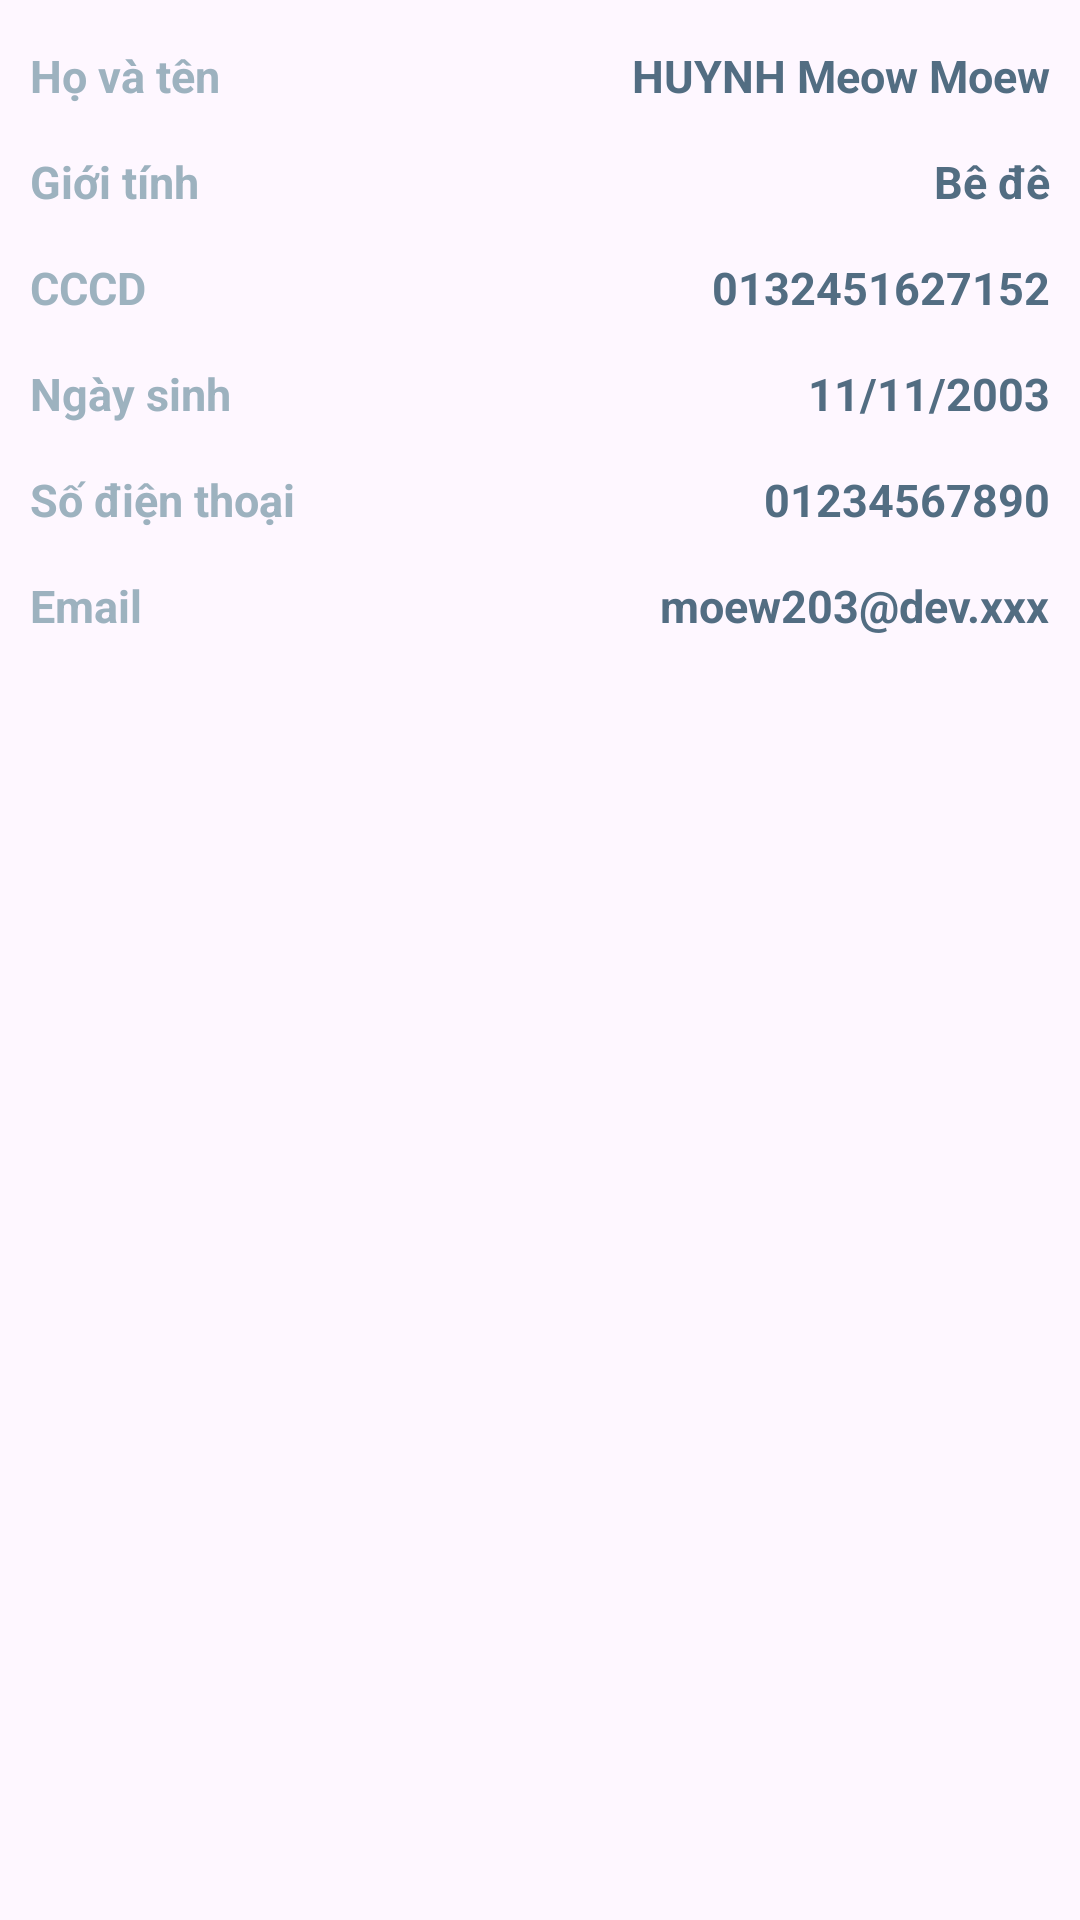

This screen was rendered from an Android layout file. Write that file and the resources it references.
<!-- AndroidManifest.xml: application theme Theme.Dormitory_management -->
<!-- res/layout/fragment_student_tab_common.xml -->
<?xml version="1.0" encoding="utf-8"?>
<LinearLayout xmlns:android="http://schemas.android.com/apk/res/android"
    xmlns:tools="http://schemas.android.com/tools"
    android:layout_width="match_parent"
    android:layout_height="match_parent"
    android:orientation="vertical">
    <RelativeLayout
        android:layout_width="match_parent"
        android:layout_height="wrap_content"
        android:layout_marginStart="10dp"
        android:layout_marginEnd="10dp"
        android:layout_marginTop="15dp"
        tools:ignore="UselessParent">
        <TextView
            android:layout_width="wrap_content"
            android:layout_height="wrap_content"
            android:textColor="@color/grey"
            android:text="@string/tab_common_full_name"
            android:textSize="15sp"
            android:layout_alignParentStart="true"
            android:textStyle="bold"
            tools:ignore="RelativeOverlap" />
        <TextView
            android:id="@+id/txt_fullname"
            android:layout_width="wrap_content"
            android:layout_height="wrap_content"
            android:textColor="@color/light_blue"
            android:text="HUYNH Meow Moew"
            android:textSize="15sp"
            android:layout_alignParentEnd="true"
            android:textStyle="bold"
            tools:ignore="HardcodedText" />
    </RelativeLayout>
    <RelativeLayout
        android:layout_width="match_parent"
        android:layout_height="wrap_content"
        android:layout_marginStart="10dp"
        android:layout_marginEnd="10dp"
        android:layout_marginTop="15dp"
        tools:ignore="UselessParent">
        <TextView
            android:layout_width="wrap_content"
            android:layout_height="wrap_content"
            android:textColor="@color/grey"
            android:text="@string/tab_common_gender"
            android:textSize="15sp"
            android:layout_alignParentStart="true"
            android:textStyle="bold"
            tools:ignore="RelativeOverlap" />
        <TextView
            android:id="@+id/txt_gender"
            android:layout_width="wrap_content"
            android:layout_height="wrap_content"
            android:textColor="@color/light_blue"
            android:text="Bê đê"
            android:textSize="15sp"
            android:layout_alignParentEnd="true"
            android:textStyle="bold"
            tools:ignore="HardcodedText" />
    </RelativeLayout>
    <RelativeLayout
        android:layout_width="match_parent"
        android:layout_height="wrap_content"
        android:layout_marginStart="10dp"
        android:layout_marginEnd="10dp"
        android:layout_marginTop="15dp"
        tools:ignore="UselessParent">
        <TextView
            android:layout_width="wrap_content"
            android:layout_height="wrap_content"
            android:textColor="@color/grey"
            android:text="@string/tab_common_ID"
            android:textSize="15sp"
            android:layout_alignParentStart="true"
            android:textStyle="bold"
            tools:ignore="RelativeOverlap" />
        <TextView
            android:id="@+id/txt_cccd"
            android:layout_width="wrap_content"
            android:layout_height="wrap_content"
            android:textColor="@color/light_blue"
            android:text="0132451627152"
            android:textSize="15sp"
            android:layout_alignParentEnd="true"
            android:textStyle="bold"
            tools:ignore="HardcodedText" />
    </RelativeLayout>
    <RelativeLayout
        android:layout_width="match_parent"
        android:layout_height="wrap_content"
        android:layout_marginStart="10dp"
        android:layout_marginEnd="10dp"
        android:layout_marginTop="15dp"
        tools:ignore="UselessParent">
        <TextView
            android:layout_width="wrap_content"
            android:layout_height="wrap_content"
            android:textColor="@color/grey"
            android:text="@string/tab_common_date"
            android:textSize="15sp"
            android:layout_alignParentStart="true"
            android:textStyle="bold"
            tools:ignore="RelativeOverlap" />
        <TextView
            android:id="@+id/txt_date"
            android:layout_width="wrap_content"
            android:layout_height="wrap_content"
            android:textColor="@color/light_blue"
            android:text="11/11/2003"
            android:textSize="15sp"
            android:layout_alignParentEnd="true"
            android:textStyle="bold"
            tools:ignore="HardcodedText" />
    </RelativeLayout>
    <RelativeLayout
        android:layout_width="match_parent"
        android:layout_height="wrap_content"
        android:layout_marginStart="10dp"
        android:layout_marginEnd="10dp"
        android:layout_marginTop="15dp"
        tools:ignore="UselessParent">
        <TextView
            android:layout_width="wrap_content"
            android:layout_height="wrap_content"
            android:textColor="@color/grey"
            android:text="@string/tab_common_number_phone"
            android:textSize="15sp"
            android:layout_alignParentStart="true"
            android:textStyle="bold"
            tools:ignore="RelativeOverlap" />
        <TextView
            android:id="@+id/txt_number_phone"
            android:layout_width="wrap_content"
            android:layout_height="wrap_content"
            android:textColor="@color/light_blue"
            android:text="01234567890"
            android:textSize="15sp"
            android:layout_alignParentEnd="true"
            android:textStyle="bold"
            tools:ignore="HardcodedText" />
    </RelativeLayout>
    <RelativeLayout
        android:layout_width="match_parent"
        android:layout_height="wrap_content"
        android:layout_marginStart="10dp"
        android:layout_marginEnd="10dp"
        android:layout_marginTop="15dp"
        tools:ignore="UselessParent">
        <TextView
            android:layout_width="wrap_content"
            android:layout_height="wrap_content"
            android:textColor="@color/grey"
            android:text="@string/tab_common_email"
            android:textSize="15sp"
            android:layout_alignParentStart="true"
            android:textStyle="bold"
            tools:ignore="RelativeOverlap" />
        <TextView
            android:id="@+id/txt_email"
            android:layout_width="wrap_content"
            android:layout_height="wrap_content"
            android:textColor="@color/light_blue"
            android:text="moew203@dev.xxx"
            android:textSize="15sp"
            android:layout_alignParentEnd="true"
            android:textStyle="bold"
            tools:ignore="HardcodedText" />
    </RelativeLayout>
</LinearLayout>
<!-- resources referenced by this layout -->
<resources>
  <color name="grey">#9DB2BF</color>
  <color name="light_blue">#526D82</color>
  <string name="tab_common_ID">CCCD</string>
  <string name="tab_common_date">Ngày sinh</string>
  <string name="tab_common_email">Email</string>
  <string name="tab_common_full_name">Họ và tên</string>
  <string name="tab_common_gender">Giới tính</string>
  <string name="tab_common_number_phone">Số điện thoại</string>
  <style name="Theme.Dormitory_management" parent="Base.Theme.Dormitory_management" />
  <style name="Base.Theme.Dormitory_management" parent="Theme.Material3.DayNight.NoActionBar">
          
          
      </style>
</resources>
